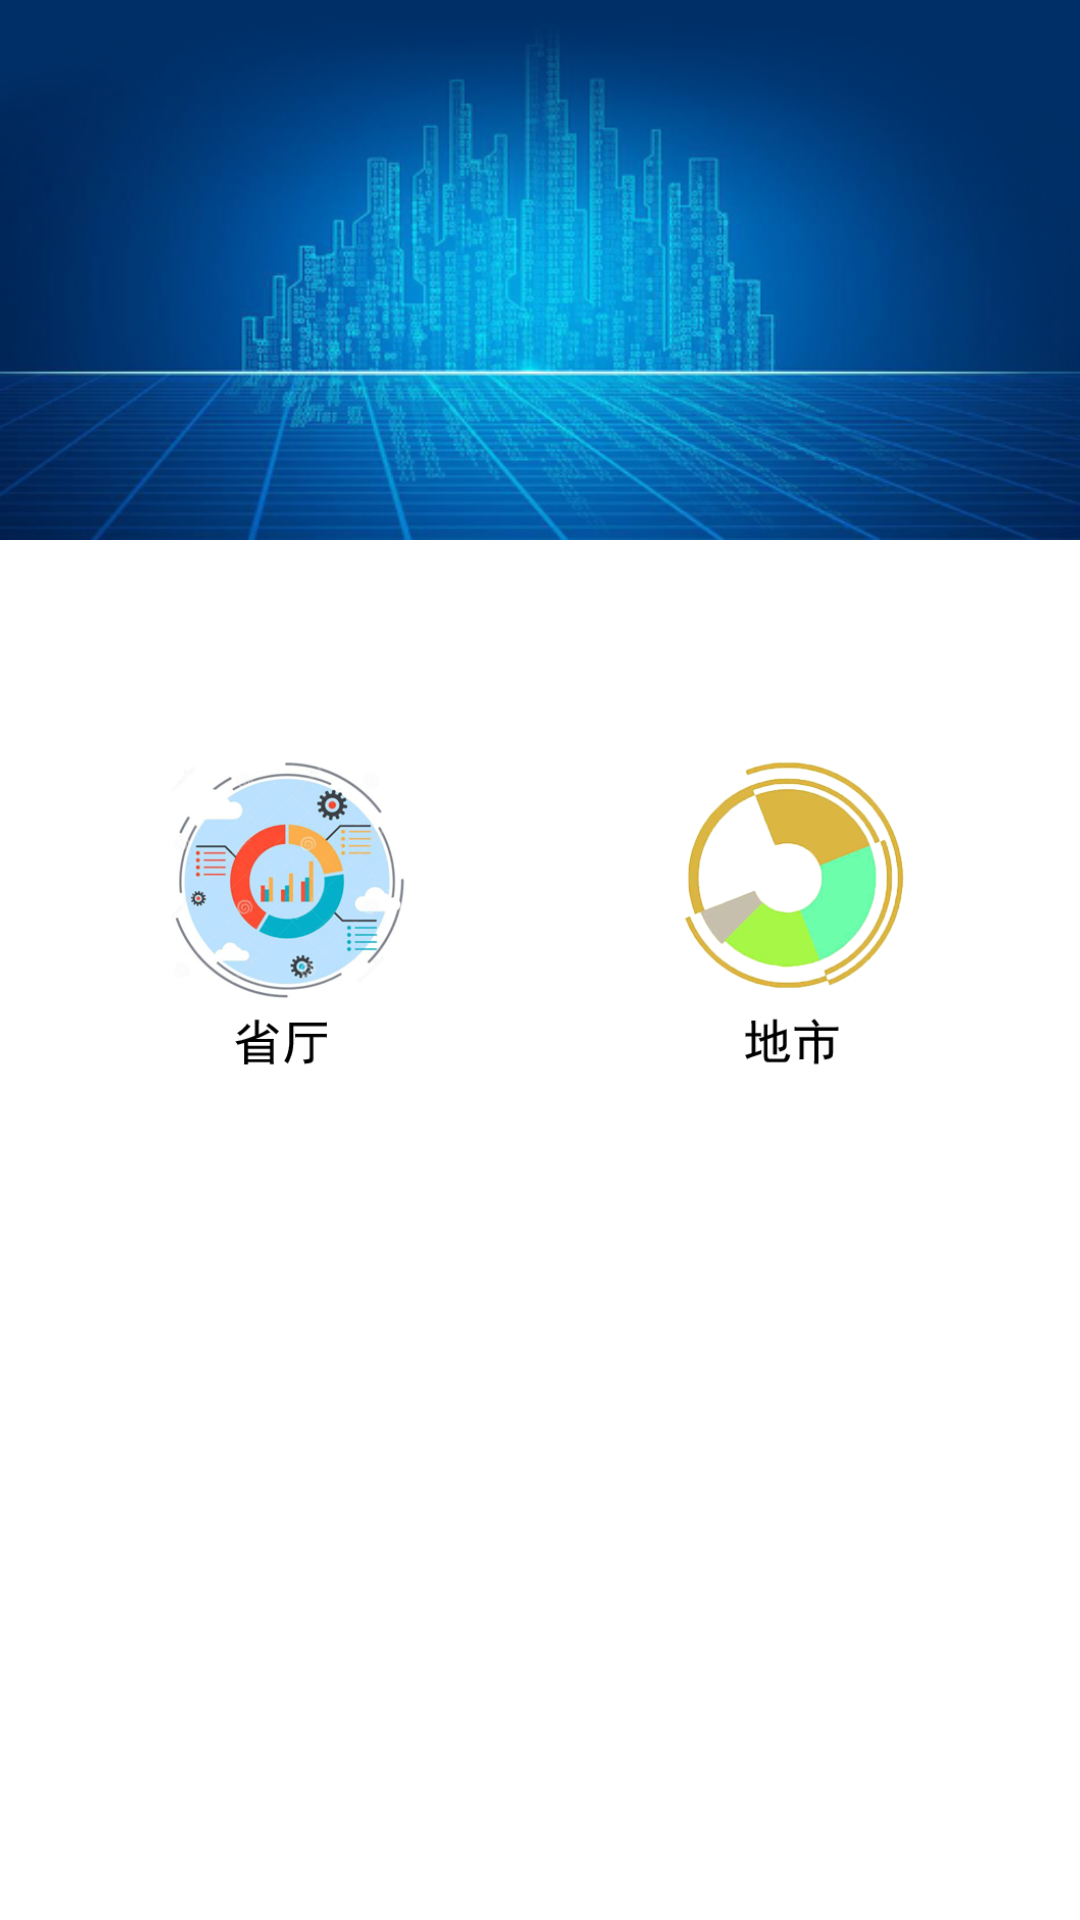

Layout XML and referenced resources for this Android screen:
<!-- AndroidManifest.xml: application theme AppTheme -->
<!-- res/layout/content_main.xml -->
<?xml version="1.0" encoding="utf-8"?>
<LinearLayout xmlns:android="http://schemas.android.com/apk/res/android"
    xmlns:app="http://schemas.android.com/apk/res-auto"
    xmlns:tools="http://schemas.android.com/tools"
    android:id="@+id/content_main"
    android:layout_width="match_parent"
    android:layout_height="match_parent"
    android:orientation="vertical"
    android:paddingBottom="0dp"
    android:paddingLeft="0dp"
    android:paddingRight="0dp"
    android:paddingTop="0dp"
    android:background="@color/white"
    app:layout_behavior="@string/appbar_scrolling_view_behavior"
    tools:context="com.znkj.zyjk.activity.HomeActivity"
    tools:showIn="@layout/app_bar_main">

    <ImageView
        android:id="@+id/main_img"
        android:layout_width="match_parent"
        android:layout_height="180dp"
        android:layout_alignParentTop="true"
        android:layout_centerHorizontal="true"
        android:layout_marginBottom="50dp"
        android:background="#002f67"
        android:scaleType="fitXY"
        android:src="@drawable/zyjk"/>

    <LinearLayout
        android:layout_width="match_parent"
        android:layout_height="150dp"
        android:layout_marginLeft="5dp"
        android:layout_marginRight="5dp"
        android:paddingRight="5dp"
        android:paddingLeft="5dp"
        android:orientation="horizontal">
        <ImageView
            android:layout_width="0dp"
            android:layout_weight="1"
            android:layout_height="150dp"
            android:id="@+id/stzy"
            android:layout_alignParentTop="true"
            android:layout_centerHorizontal="true"
            android:background="#ffffff"
            android:scaleType="fitCenter"
            android:src="@drawable/stzy"/>

        <ImageView
            android:id="@+id/dszy"
            android:layout_width="0dp"
            android:layout_height="150dp"
            android:layout_alignParentTop="true"
            android:layout_centerHorizontal="true"
            android:layout_weight="1"
            android:background="#ffffff"
            android:src="@drawable/dszy"/>
    </LinearLayout>



</LinearLayout>
<!-- res/layout/app_bar_main.xml (included above) -->
<?xml version="1.0" encoding="utf-8"?>
<android.support.design.widget.CoordinatorLayout xmlns:android="http://schemas.android.com/apk/res/android"
    xmlns:app="http://schemas.android.com/apk/res-auto"
    xmlns:tools="http://schemas.android.com/tools"
    android:layout_width="match_parent"
    android:layout_height="match_parent"
    android:fitsSystemWindows="true"
    android:id="@+id/right"
    tools:context="com.znkj.zyjk.activity.HomeActivity">

    <android.support.design.widget.AppBarLayout
        android:layout_width="match_parent"
        android:layout_height="wrap_content"
        android:theme="@style/AppTheme.AppBarOverlay">

        <android.support.v7.widget.Toolbar
            android:id="@+id/toolbar"
            android:layout_width="match_parent"
            android:layout_height="?attr/actionBarSize"
            android:gravity="center_horizontal"
            android:background="#002f67"
            app:popupTheme="@style/AppTheme.PopupOverlay" >
            <TextView
                android:layout_width="wrap_content"
                android:layout_height="match_parent"
                android:text="@string/app_name"
                android:textColor="@color/white"
                android:textSize="20sp"
                android:layout_marginLeft="75dp"
                android:paddingTop="13dp"/>

        </android.support.v7.widget.Toolbar>

    </android.support.design.widget.AppBarLayout>

    <include layout="@layout/content_main" />

</android.support.design.widget.CoordinatorLayout>
<!-- resources referenced by this layout -->
<resources>
  <color name="white">#FFFFFF</color>
  <!-- drawable dszy: png bitmap (drawable, 52752 bytes) -->
  <!-- drawable stzy: png bitmap (drawable, 87714 bytes) -->
  <!-- drawable zyjk: png bitmap (drawable, 164092 bytes) -->
  <string name="app_name">资源监控</string>
  <style name="AppTheme.AppBarOverlay" parent="ThemeOverlay.AppCompat.Dark.ActionBar">
          <item name="elevation">0dp</item>
      </style>
  <style name="AppTheme.PopupOverlay" parent="ThemeOverlay.AppCompat.Light" />
  <style name="AppTheme" parent="Theme.AppCompat.Light.NoActionBar">
          
          <item name="colorPrimary">@color/colorPrimary</item>
          <item name="colorPrimaryDark">@color/colorPrimaryDark</item>
          <item name="colorAccent">@color/c1olorAccent</item>
      </style>
  <color name="colorPrimary">#3F51B5</color>
  <color name="colorPrimaryDark">#303F9F</color>
  <color name="c1olorAccent">#ffffff</color>
</resources>
